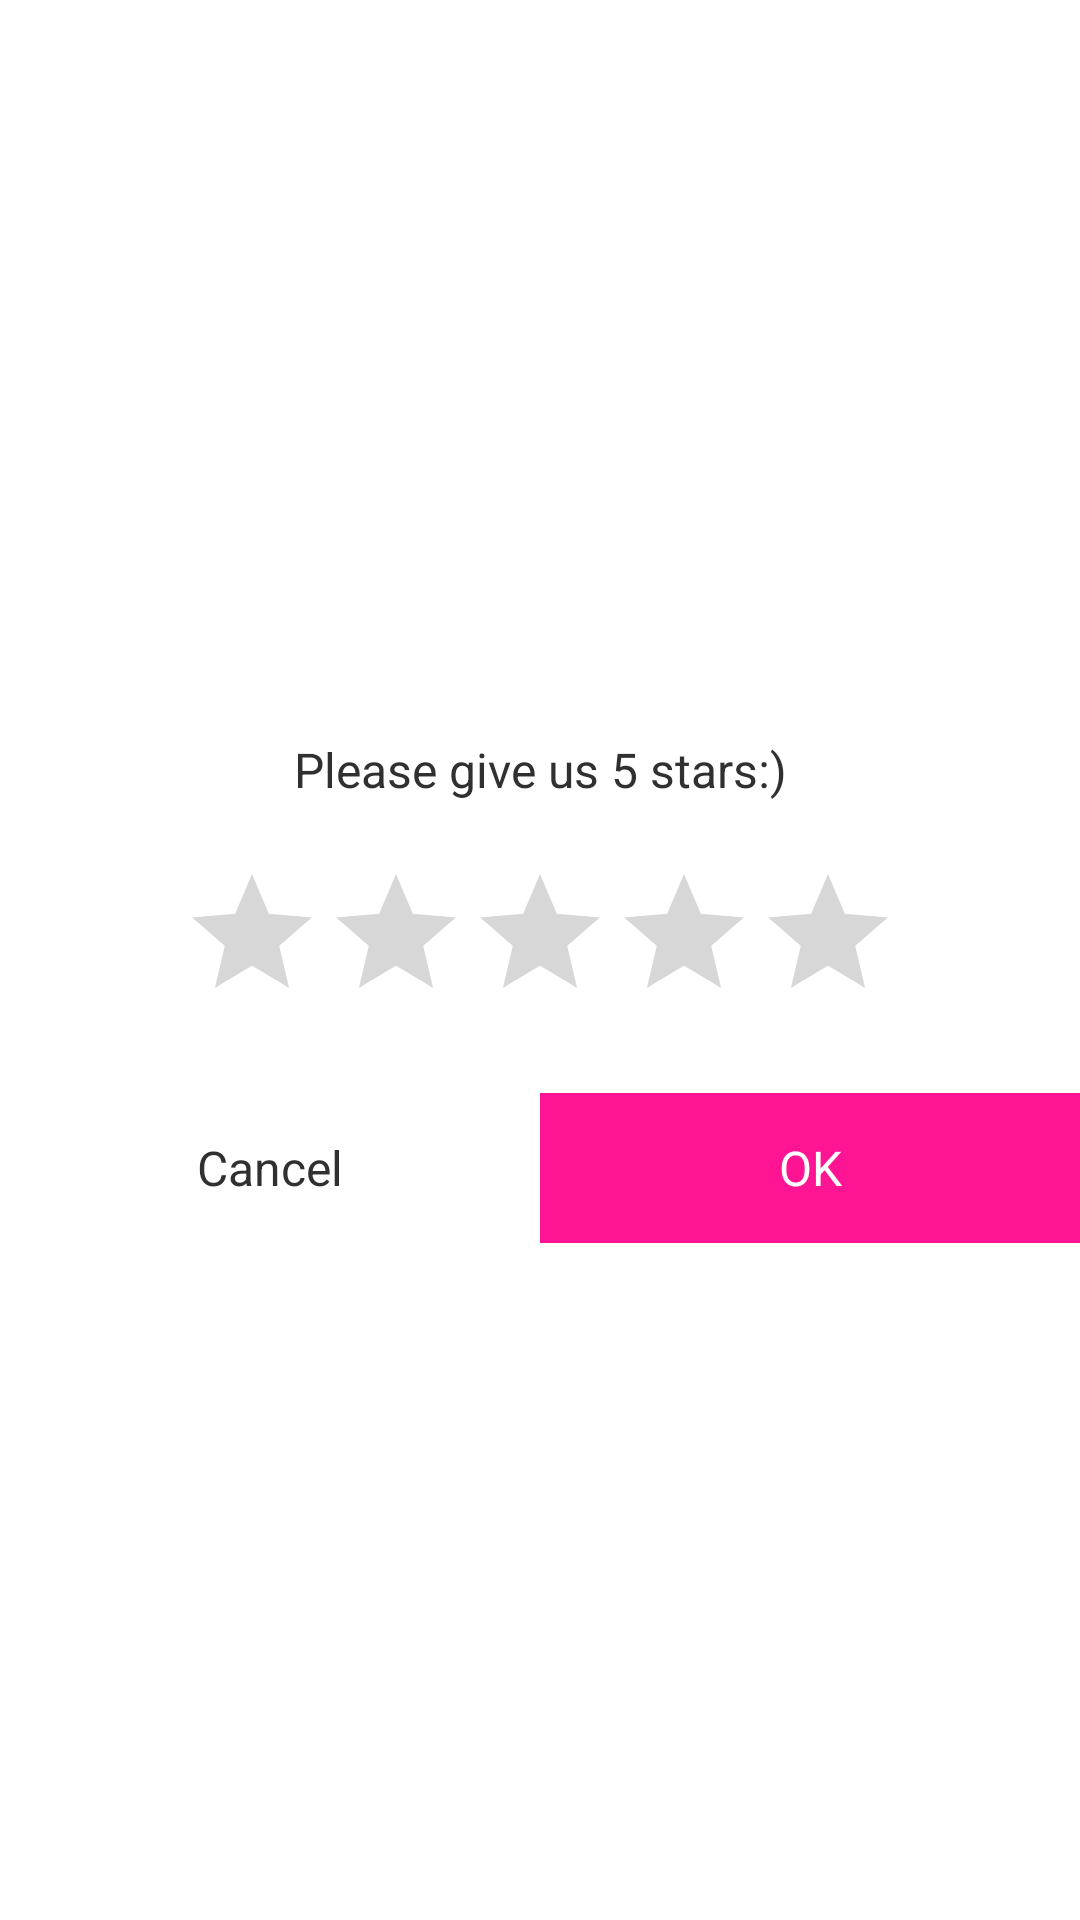

Produce the Android XML layout that renders to this screen, including the resource entries it uses.
<!-- AndroidManifest.xml: application theme Theme.IgDownloader -->
<!-- res/layout/view_rating.xml -->
<?xml version="1.0" encoding="utf-8"?>
<LinearLayout xmlns:android="http://schemas.android.com/apk/res/android"
    android:layout_width="match_parent"
    android:gravity="center"
    android:orientation="vertical"
    android:layout_height="wrap_content">

    <TextView
        android:textColor="@color/black"
        android:textSize="16sp"
        android:layout_marginTop="20dp"
        android:gravity="center"
        android:text="Please give us 5 stars:)"
        android:layout_width="match_parent"
        android:layout_height="wrap_content"/>
    <RatingBar
        android:layout_marginTop="20dp"
        android:numStars="5"
        android:id="@+id/rating_bar"
        android:layout_width="wrap_content"
        android:layout_height="wrap_content"/>

    <LinearLayout
        android:layout_marginTop="20dp"
        android:orientation="horizontal"
        android:layout_width="match_parent"
        android:layout_height="50dp">

        <TextView
            android:textColor="@color/black"
            android:textSize="16sp"
            android:gravity="center"
            android:text="@string/cancel"
            android:id="@+id/tv_cancel"
            android:layout_weight="1"
            android:layout_width="0dp"
            android:layout_height="match_parent"/>

        <TextView
            android:background="@color/app_color"
            android:textColor="@color/white"
            android:textSize="16sp"
            android:gravity="center"
            android:text="OK"
            android:id="@+id/tv_ok"
            android:layout_weight="1"
            android:layout_width="0dp"
            android:layout_height="match_parent"/>

    </LinearLayout>

</LinearLayout>
<!-- resources referenced by this layout -->
<resources>
  <color name="app_color">#FF1493</color>
  <color name="black">#303030</color>
  <color name="white">#FFFFFFFF</color>
  <string name="cancel">Cancel</string>
  <style name="Theme.IgDownloader" parent="Theme.MaterialComponents.DayNight.NoActionBar">
          
          <item name="colorPrimary">@color/purple_500</item>
          <item name="colorPrimaryVariant">@color/purple_700</item>
          <item name="colorOnPrimary">@color/white</item>
          
          <item name="colorSecondary">@color/teal_200</item>
          <item name="colorSecondaryVariant">@color/teal_700</item>
          <item name="colorOnSecondary">@color/black</item>
          
          <item name="android:statusBarColor" tools:targetApi="l">?attr/colorPrimaryVariant</item>
          
      </style>
  <color name="purple_500">#FF6200EE</color>
  <color name="purple_700">#FF3700B3</color>
  <color name="teal_200">#FF03DAC5</color>
  <color name="teal_700">#FF018786</color>
</resources>
